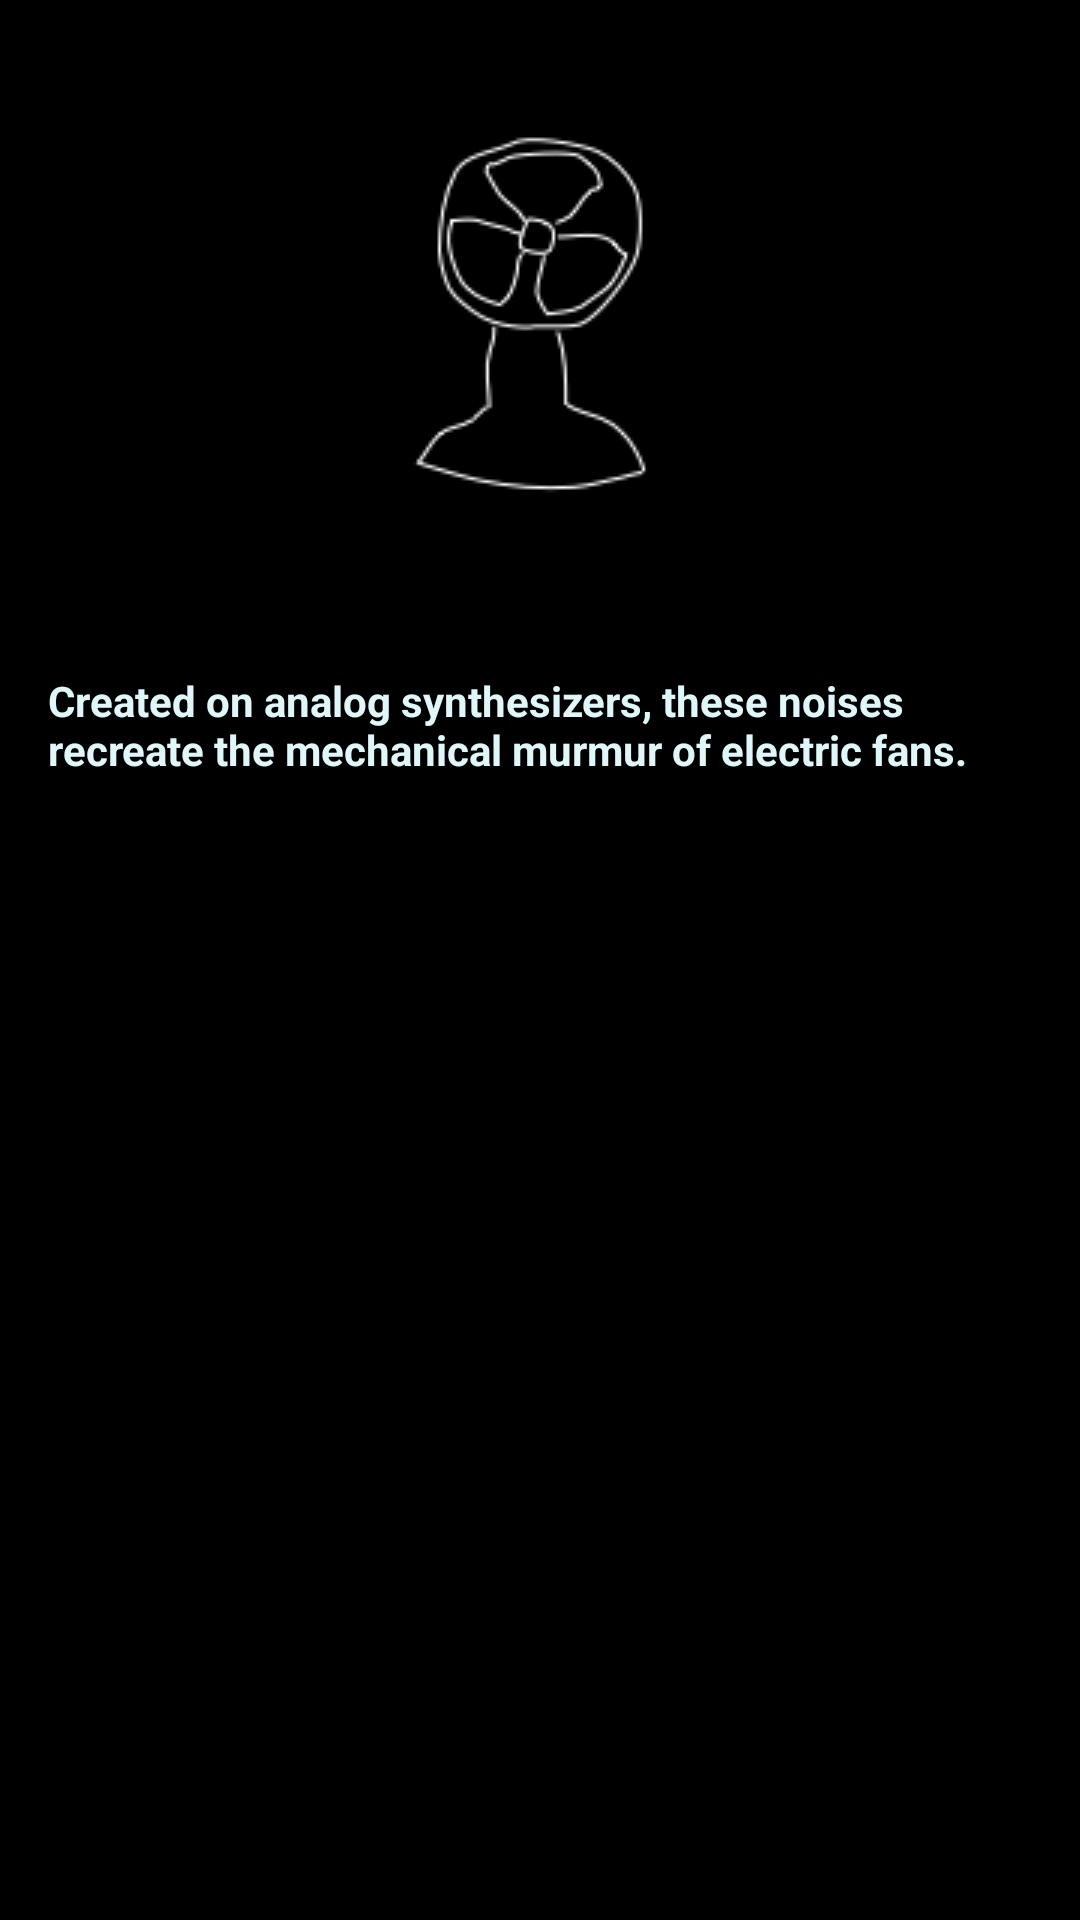

Produce the Android XML layout that renders to this screen, including the resource entries it uses.
<!-- AndroidManifest.xml: application theme AppTheme -->
<!-- res/layout/activity_fan.xml -->
<?xml version="1.0" encoding="utf-8"?>
<ScrollView xmlns:android="http://schemas.android.com/apk/res/android"
    xmlns:app="http://schemas.android.com/apk/res-auto"
    xmlns:tools="http://schemas.android.com/tools"
    android:layout_width="match_parent"
    android:layout_height="match_parent"
    android:orientation="vertical"
    android:background="@color/black"
    tools:context="com.example.android.analogwhitenoise.FanActivity">

    <LinearLayout
        android:layout_width="match_parent"
        android:layout_height="wrap_content"
        android:orientation="vertical">

        <ImageView
            style="@style/play"
            android:background="@drawable/fanicon"
            android:layout_gravity="center_horizontal"/>

        <TextView
            style="@style/playText"
            android:text="@string/fanPlay" />


    </LinearLayout>

</ScrollView>
<!-- resources referenced by this layout -->
<resources>
  <color name="black">#000000</color>
  
      //Background color for the sea category
  <!-- drawable fanicon: png bitmap (drawable, 5628 bytes) -->
  <string name="fanPlay">Created on analog synthesizers, these noises recreate the mechanical murmur of electric fans. </string>
  <style name="play">
          <item name="android:layout_width">wrap_content</item>
          <item name="android:layout_height">wrap_content</item>
          <item name="android:layout_marginTop">16dp</item>
          <item name="android:padding">16dp</item>
      </style>
  <style name="playText">
          <item name="android:layout_width">match_parent</item>
          <item name="android:layout_height">wrap_content</item>
          <item name="android:padding">16dp</item>
          <item name="android:textColor">#E0F7FA</item>
          <item name="android:textStyle">bold</item>
      </style>
  <style name="AppTheme" parent="Theme.AppCompat.Light.DarkActionBar">
          
          <item name="colorPrimary">@color/colorPrimary</item>
          <item name="colorPrimaryDark">@color/colorPrimaryDark</item>
          <item name="colorAccent">@color/colorAccent</item>
      </style>
  <color name="colorPrimary">#000000</color>
  <color name="colorPrimaryDark">#000000</color>
  <color name="colorAccent">#000000</color>
  
      //Background color for app
</resources>
